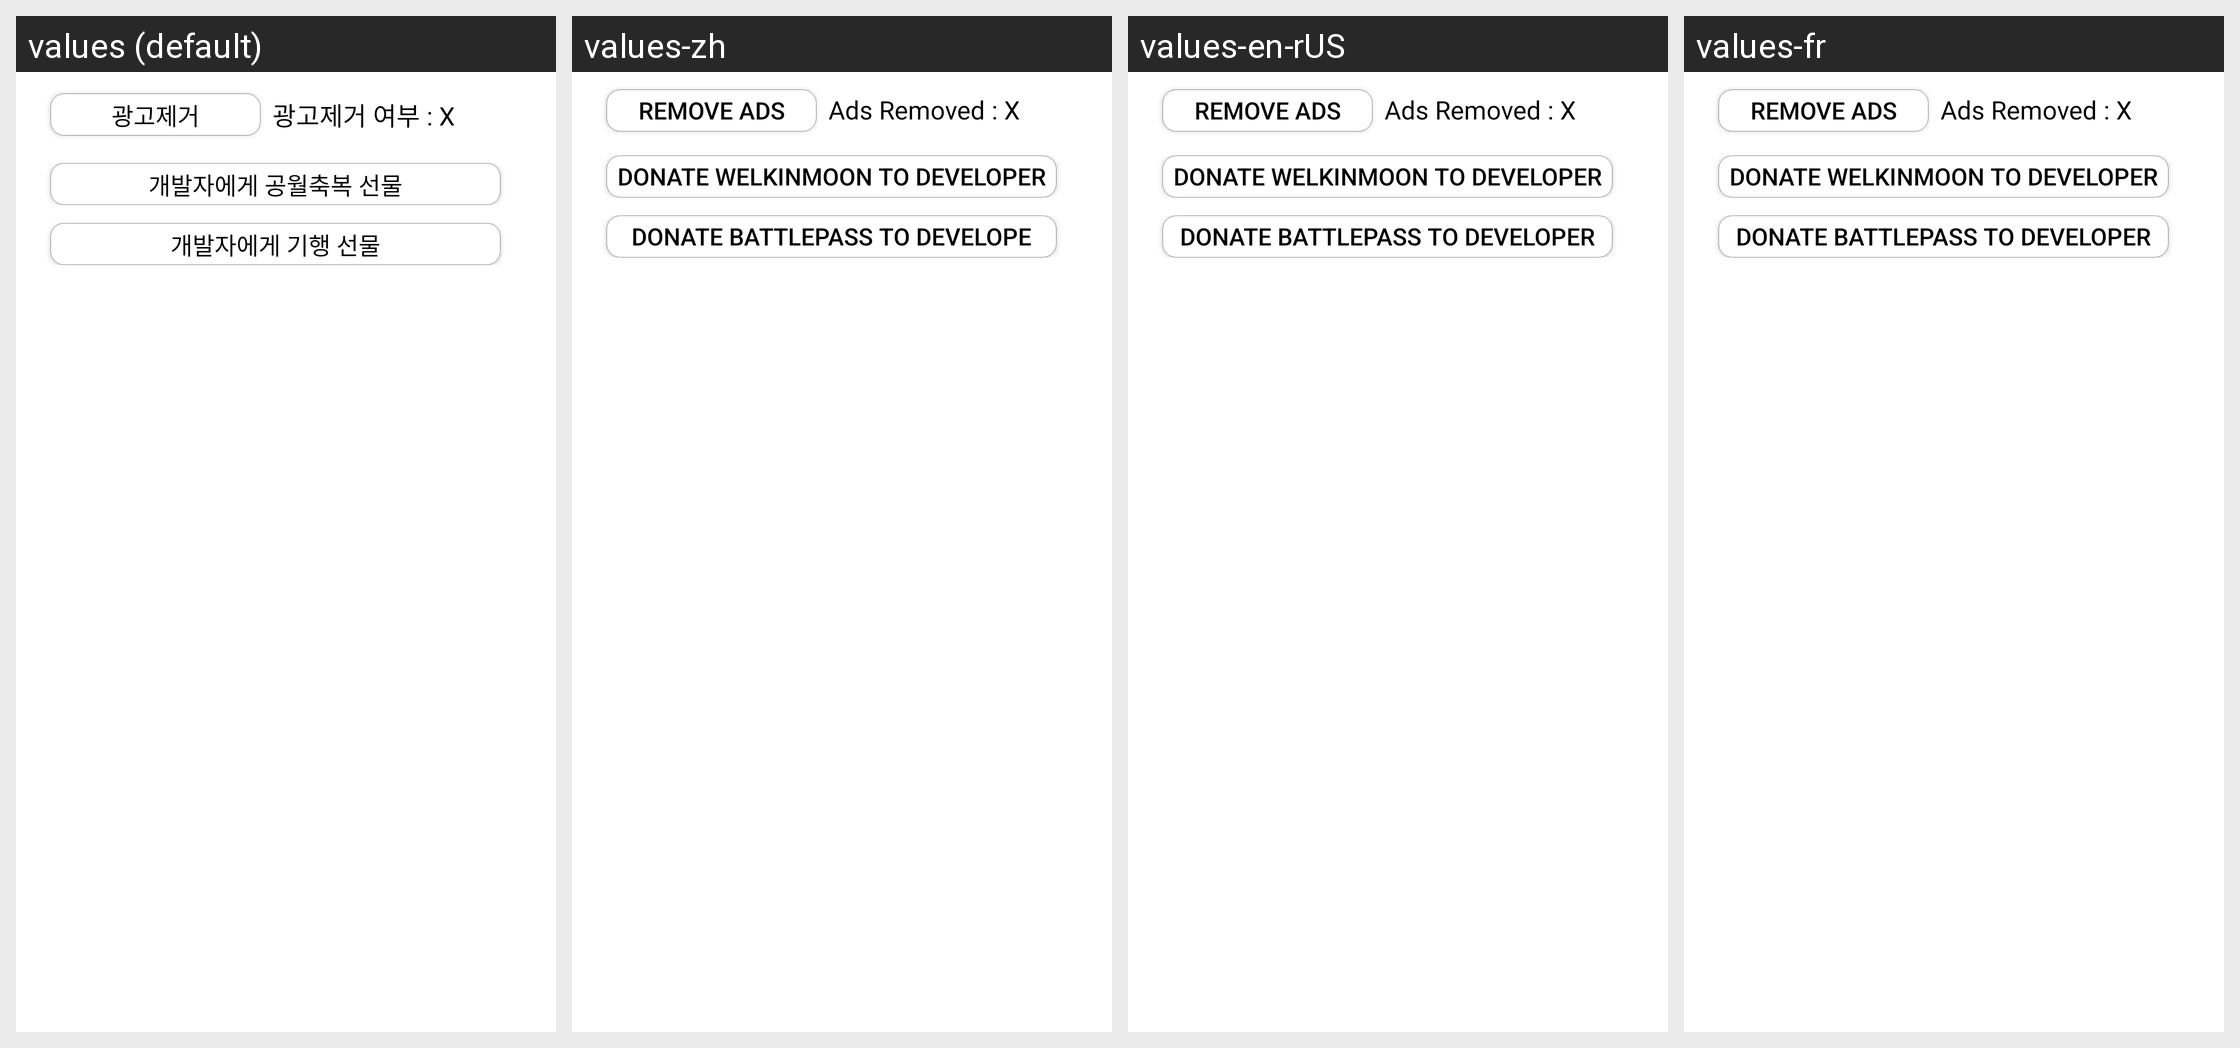

This grid shows one Android layout under several languages. Give, for every string resource on the screen, its name, the default text and each shown locale's text.
Android screen res/layout/activity_onetime_purchase.xml rendered under 4 locales, left to right: values (default), values-zh, values-en-rUS, values-fr. Device: Nexus 5 (rendered at 1080×1920; each locale shown at half size, 540×960, under a caption strip naming it); theme Theme.GenshinDaily.
Other locales in the repository, not shown: values-ja.
Strings drawn on this screen, with the default value and each locale's value (text and hints the layout hard-codes, and strings that could not be matched under every locale, appear in the picture but are not listed):

remove_ads
  values: 광고제거
  values-zh: Remove Ads
  values-en-rUS: Remove Ads
  values-fr: Remove Ads

remove_ad_whether
  values: 광고제거 여부 : X
  values-zh: Ads Removed : X
  values-en-rUS: Ads Removed : X
  values-fr: Ads Removed : X

donate_welkin_moon
  values: 개발자에게 공월축복 선물
  values-zh: Donate WelkinMoon to Developer
  values-en-rUS: Donate WelkinMoon to Developer
  values-fr: Donate WelkinMoon to Developer

donate_battle_pass
  values: 개발자에게 기행 선물
  values-zh: Donate Battlepass to Develope
  values-en-rUS: Donate Battlepass to Developer
  values-fr: Donate Battlepass to Developer
